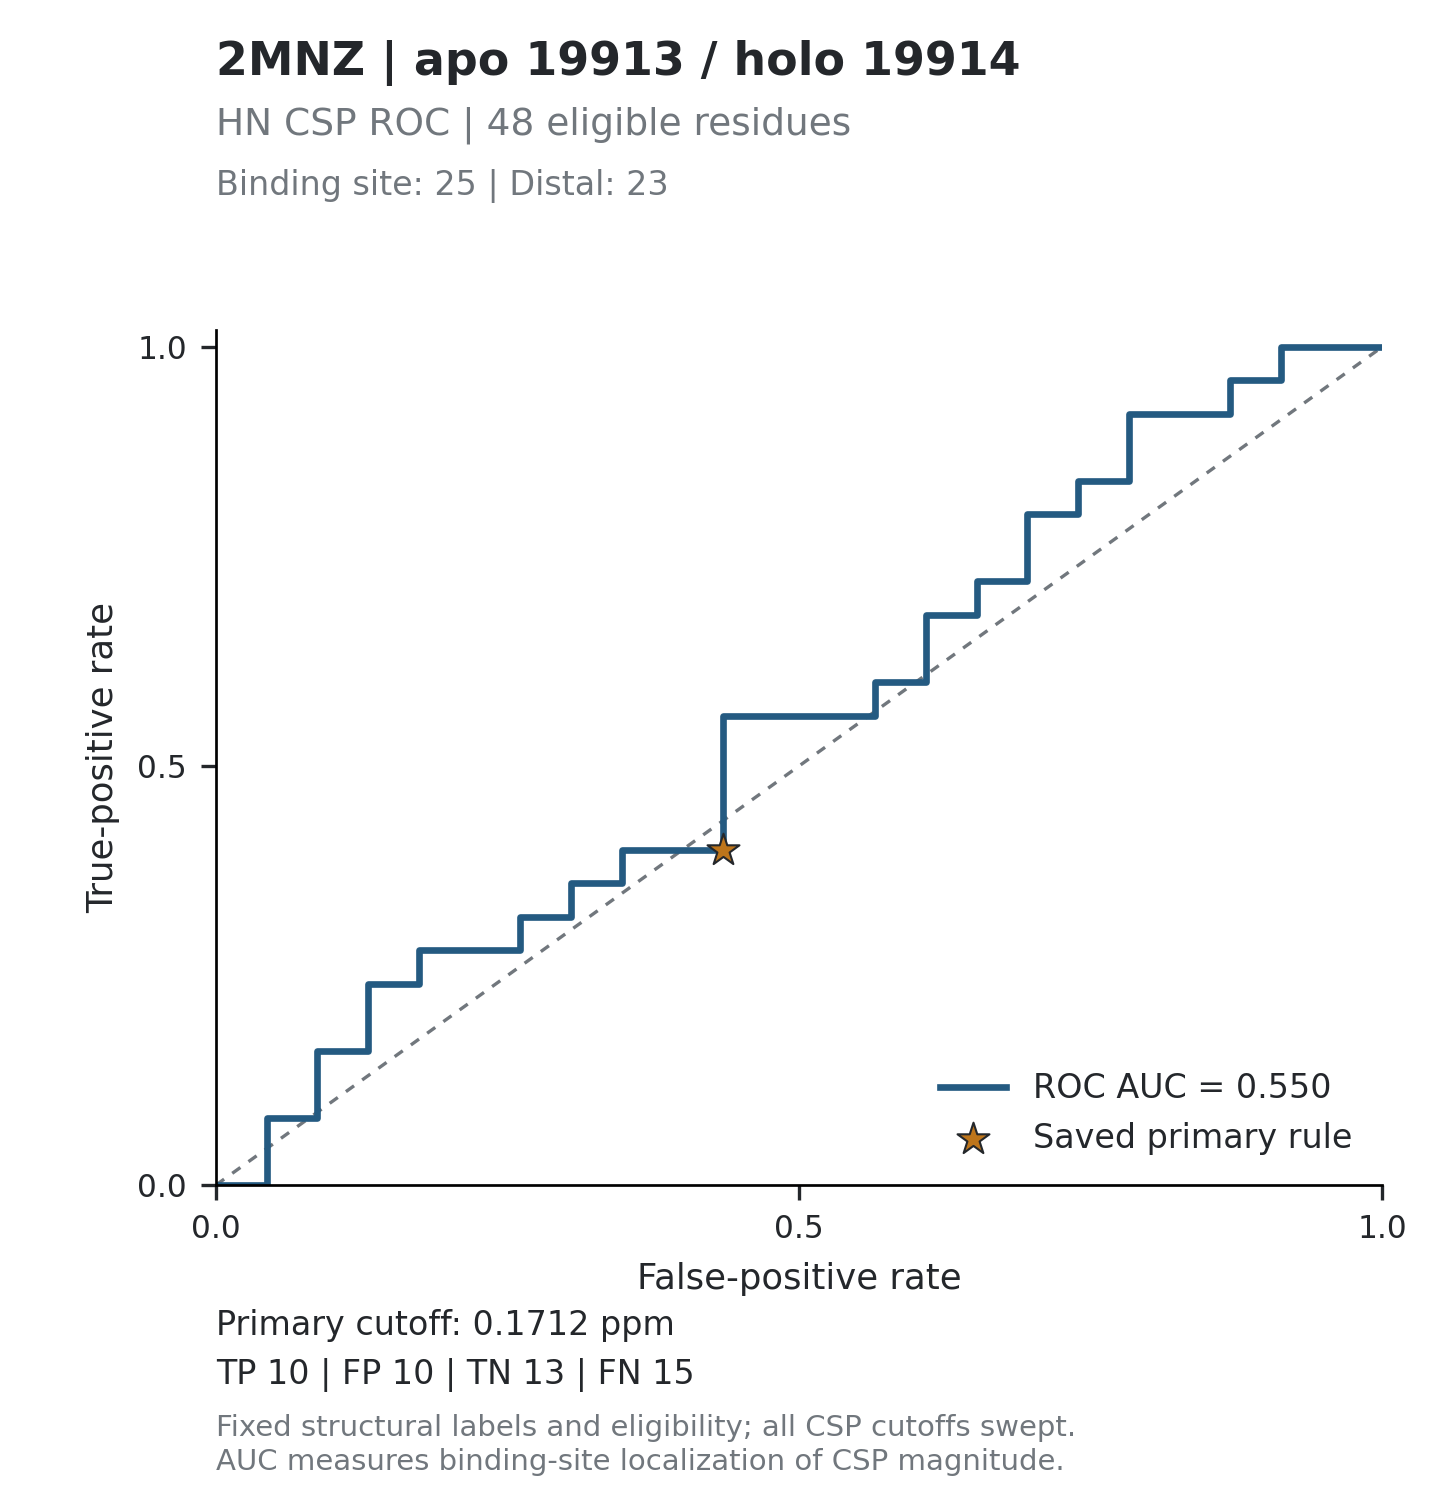

Values plotted in this chart, from the file beside it:
threshold, tp, fp, tn, fn, tpr, fpr, specificity, precision, fdr, tp_fp_ratio, target_id, score_mode
inf, 0, 0, 23, 25, 0, 0, 1, , , , 2MNZ_19913, absolute_ppm
0.6767, 0, 1, 22, 25, 0, 0.04348, 0.9565, 0, 1, 0, 2MNZ_19913, absolute_ppm
0.6257, 1, 1, 22, 24, 0.04, 0.04348, 0.9565, 0.5, 0.5, 1, 2MNZ_19913, absolute_ppm
0.4997, 2, 1, 22, 23, 0.08, 0.04348, 0.9565, 0.6667, 0.3333, 2, 2MNZ_19913, absolute_ppm
0.498, 2, 2, 21, 23, 0.08, 0.08696, 0.913, 0.5, 0.5, 1, 2MNZ_19913, absolute_ppm
0.4852, 3, 2, 21, 22, 0.12, 0.08696, 0.913, 0.6, 0.4, 1.5, 2MNZ_19913, absolute_ppm
0.4239, 4, 2, 21, 21, 0.16, 0.08696, 0.913, 0.6667, 0.3333, 2, 2MNZ_19913, absolute_ppm
0.3715, 4, 3, 20, 21, 0.16, 0.1304, 0.8696, 0.5714, 0.4286, 1.333, 2MNZ_19913, absolute_ppm
0.3296, 5, 3, 20, 20, 0.2, 0.1304, 0.8696, 0.625, 0.375, 1.667, 2MNZ_19913, absolute_ppm
0.3109, 6, 3, 20, 19, 0.24, 0.1304, 0.8696, 0.6667, 0.3333, 2, 2MNZ_19913, absolute_ppm
0.3086, 6, 4, 19, 19, 0.24, 0.1739, 0.8261, 0.6, 0.4, 1.5, 2MNZ_19913, absolute_ppm
0.2724, 7, 4, 19, 18, 0.28, 0.1739, 0.8261, 0.6364, 0.3636, 1.75, 2MNZ_19913, absolute_ppm
0.2593, 7, 5, 18, 18, 0.28, 0.2174, 0.7826, 0.5833, 0.4167, 1.4, 2MNZ_19913, absolute_ppm
0.2548, 7, 6, 17, 18, 0.28, 0.2609, 0.7391, 0.5385, 0.4615, 1.167, 2MNZ_19913, absolute_ppm
0.236, 8, 6, 17, 17, 0.32, 0.2609, 0.7391, 0.5714, 0.4286, 1.333, 2MNZ_19913, absolute_ppm
0.2279, 8, 7, 16, 17, 0.32, 0.3043, 0.6957, 0.5333, 0.4667, 1.143, 2MNZ_19913, absolute_ppm
0.226, 9, 7, 16, 16, 0.36, 0.3043, 0.6957, 0.5625, 0.4375, 1.286, 2MNZ_19913, absolute_ppm
0.2187, 9, 8, 15, 16, 0.36, 0.3478, 0.6522, 0.5294, 0.4706, 1.125, 2MNZ_19913, absolute_ppm
0.2039, 10, 8, 15, 15, 0.4, 0.3478, 0.6522, 0.5556, 0.4444, 1.25, 2MNZ_19913, absolute_ppm
0.1951, 10, 9, 14, 15, 0.4, 0.3913, 0.6087, 0.5263, 0.4737, 1.111, 2MNZ_19913, absolute_ppm
0.1828, 10, 10, 13, 15, 0.4, 0.4348, 0.5652, 0.5, 0.5, 1, 2MNZ_19913, absolute_ppm
0.1658, 11, 10, 13, 14, 0.44, 0.4348, 0.5652, 0.5238, 0.4762, 1.1, 2MNZ_19913, absolute_ppm
0.1483, 12, 10, 13, 13, 0.48, 0.4348, 0.5652, 0.5455, 0.4545, 1.2, 2MNZ_19913, absolute_ppm
0.1453, 13, 10, 13, 12, 0.52, 0.4348, 0.5652, 0.5652, 0.4348, 1.3, 2MNZ_19913, absolute_ppm
0.1408, 14, 10, 13, 11, 0.56, 0.4348, 0.5652, 0.5833, 0.4167, 1.4, 2MNZ_19913, absolute_ppm
0.1388, 14, 11, 12, 11, 0.56, 0.4783, 0.5217, 0.56, 0.44, 1.273, 2MNZ_19913, absolute_ppm
0.1369, 14, 12, 11, 11, 0.56, 0.5217, 0.4783, 0.5385, 0.4615, 1.167, 2MNZ_19913, absolute_ppm
0.1275, 14, 13, 10, 11, 0.56, 0.5652, 0.4348, 0.5185, 0.4815, 1.077, 2MNZ_19913, absolute_ppm
0.1254, 15, 13, 10, 10, 0.6, 0.5652, 0.4348, 0.5357, 0.4643, 1.154, 2MNZ_19913, absolute_ppm
0.1228, 15, 14, 9, 10, 0.6, 0.6087, 0.3913, 0.5172, 0.4828, 1.071, 2MNZ_19913, absolute_ppm
0.1222, 16, 14, 9, 9, 0.64, 0.6087, 0.3913, 0.5333, 0.4667, 1.143, 2MNZ_19913, absolute_ppm
0.1065, 17, 14, 9, 8, 0.68, 0.6087, 0.3913, 0.5484, 0.4516, 1.214, 2MNZ_19913, absolute_ppm
0.1061, 17, 15, 8, 8, 0.68, 0.6522, 0.3478, 0.5312, 0.4688, 1.133, 2MNZ_19913, absolute_ppm
0.0989, 18, 15, 8, 7, 0.72, 0.6522, 0.3478, 0.5455, 0.4545, 1.2, 2MNZ_19913, absolute_ppm
0.0913, 18, 16, 7, 7, 0.72, 0.6957, 0.3043, 0.5294, 0.4706, 1.125, 2MNZ_19913, absolute_ppm
0.0836, 19, 16, 7, 6, 0.76, 0.6957, 0.3043, 0.5429, 0.4571, 1.188, 2MNZ_19913, absolute_ppm
0.0763, 20, 16, 7, 5, 0.8, 0.6957, 0.3043, 0.5556, 0.4444, 1.25, 2MNZ_19913, absolute_ppm
0.0545, 20, 17, 6, 5, 0.8, 0.7391, 0.2609, 0.5405, 0.4595, 1.176, 2MNZ_19913, absolute_ppm
0.0492, 21, 17, 6, 4, 0.84, 0.7391, 0.2609, 0.5526, 0.4474, 1.235, 2MNZ_19913, absolute_ppm
0.0478, 21, 18, 5, 4, 0.84, 0.7826, 0.2174, 0.5385, 0.4615, 1.167, 2MNZ_19913, absolute_ppm
0.041, 22, 18, 5, 3, 0.88, 0.7826, 0.2174, 0.55, 0.45, 1.222, 2MNZ_19913, absolute_ppm
0.0376, 23, 18, 5, 2, 0.92, 0.7826, 0.2174, 0.561, 0.439, 1.278, 2MNZ_19913, absolute_ppm
0.0373, 23, 19, 4, 2, 0.92, 0.8261, 0.1739, 0.5476, 0.4524, 1.211, 2MNZ_19913, absolute_ppm
0.0368, 23, 20, 3, 2, 0.92, 0.8696, 0.1304, 0.5349, 0.4651, 1.15, 2MNZ_19913, absolute_ppm
0.0358, 24, 20, 3, 1, 0.96, 0.8696, 0.1304, 0.5455, 0.4545, 1.2, 2MNZ_19913, absolute_ppm
0.0312, 24, 21, 2, 1, 0.96, 0.913, 0.08696, 0.5333, 0.4667, 1.143, 2MNZ_19913, absolute_ppm
0.0284, 25, 21, 2, 0, 1, 0.913, 0.08696, 0.5435, 0.4565, 1.19, 2MNZ_19913, absolute_ppm
0.0264, 25, 22, 1, 0, 1, 0.9565, 0.04348, 0.5319, 0.4681, 1.136, 2MNZ_19913, absolute_ppm
0.0089, 25, 23, 0, 0, 1, 1, 0, 0.5208, 0.4792, 1.087, 2MNZ_19913, absolute_ppm
inf, 0, 0, 23, 25, 0, 0, 1, , , , 2MNZ_19913, relative
3.952, 0, 1, 22, 25, 0, 0.04348, 0.9565, 0, 1, 0, 2MNZ_19913, relative
3.655, 1, 1, 22, 24, 0.04, 0.04348, 0.9565, 0.5, 0.5, 1, 2MNZ_19913, relative
2.919, 2, 1, 22, 23, 0.08, 0.04348, 0.9565, 0.6667, 0.3333, 2, 2MNZ_19913, relative
2.909, 2, 2, 21, 23, 0.08, 0.08696, 0.913, 0.5, 0.5, 1, 2MNZ_19913, relative
2.834, 3, 2, 21, 22, 0.12, 0.08696, 0.913, 0.6, 0.4, 1.5, 2MNZ_19913, relative
2.476, 4, 2, 21, 21, 0.16, 0.08696, 0.913, 0.6667, 0.3333, 2, 2MNZ_19913, relative
2.17, 4, 3, 20, 21, 0.16, 0.1304, 0.8696, 0.5714, 0.4286, 1.333, 2MNZ_19913, relative
1.925, 5, 3, 20, 20, 0.2, 0.1304, 0.8696, 0.625, 0.375, 1.667, 2MNZ_19913, relative
1.816, 6, 3, 20, 19, 0.24, 0.1304, 0.8696, 0.6667, 0.3333, 2, 2MNZ_19913, relative
1.802, 6, 4, 19, 19, 0.24, 0.1739, 0.8261, 0.6, 0.4, 1.5, 2MNZ_19913, relative
... 38 more rows
